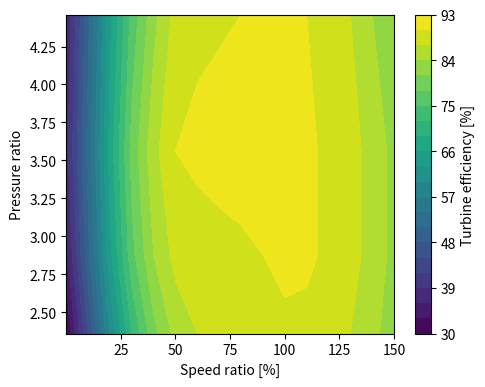

Write the Python code that produced this figure. (Note: this script raises an exception after producing the figure.)
"""
From ThermoPower

The perfomance characteristics are specified by two characteristic equations:
the first relates the flow number phic, the pressure ratio PR and the referred
speed N_T; the second relates the efficiency eta, the flow number phic, and the
referred speed N_T [1]. To avoid singularities, the two characteristic equations
are expressed in parametric form by adding a further variable beta (method of
beta lines [2]).

The performance maps are thus tabulated into three differents tables, tablePhic,
tablePR and tableEta, which express phic, PR and eta as a function of N_T and
beta, respectively, where N_T is the first row while beta is the first column.
The referred speed N_T is defined as a percentage of the design referred speed
and beta are arbitrary lines, usually drawn parallel to the surge-line on the
performance maps.

The tables have been extended using ChatGPT and are therefore not to be used in
production. These are only representative results.
"""
#==============================================================================*
# Imports

import matplotlib.pyplot as plt
import numpy as np


#==============================================================================*
# Functions

def convertModelicaTable(rawData):
    data = []
    for line in rawData.split('\n'):
        if (line == ''):
            continue

        line = line.replace(';', '')
        data.append([float(e) for e in line.split(',')])

    return(np.array(data))


def plot(
        charac: np.array,
        dataName: str,
        xlabel: str,
        ylabel: str,
        zlabel: str,
        zscale: float=1
    ):
    fig, ax = plt.subplots(figsize=(5, 4), dpi=200)

    print(f"{dataName} table shape = {charac.shape}")

    xvalues = charac[0][1:]
    yvalues = charac[1:][:,0]
    zvalues = zscale*charac[1:][:,1:]
    CS = ax.contourf(xvalues, yvalues, zvalues, 20)

    ax.set_xlabel(xlabel)
    ax.set_ylabel(ylabel)
    cbar = fig.colorbar(CS)
    cbar.ax.set_ylabel(zlabel)

    fig.tight_layout()
    fig.savefig(f"fig_input_{dataName}.png")


#==============================================================================*
# Data

#                                 beta, N_T1, N_T2, N_T3
# parameter Real tableEtaC[6, 4] = [
#   0, 95,      100,      105;
#   1, 82.5e-2, 81e-2,    80.5e-2;
#   2, 84e-2,   82.9e-2,  82e-2;
#   3, 83.2e-2, 82.2e-2,  81.5e-2;
#   4, 82.5e-2, 81.2e-2,  79e-2;
#   5, 79.5e-2, 78e-2,    76.5e-2
# ];
tableEtaC = """
0,    0.1    50,    95,    100,   105,   125,   150;
0.5,  0.60,  0.68,  0.810, 0.79,  0.79,  0.75,  0.70;
1.0,  0.62,  0.70,  0.825, 0.81,  0.805, 0.76,  0.71;
2.0,  0.65,  0.73,  0.84,  0.829, 0.82,  0.78,  0.73;
3.0,  0.64,  0.72,  0.832, 0.822, 0.815, 0.775, 0.72;
4.0,  0.62,  0.70,  0.825, 0.812, 0.79,  0.74,  0.70;
5.0,  0.59,  0.66,  0.795, 0.78,  0.765, 0.72,  0.68;
6.0,  0.55,  0.63,  0.765, 0.75,  0.735, 0.70,  0.65
"""

# parameter Real tablePhicC[6, 4] = [
# 0, 95,          100,         105;
# 1, 38.3e-3*0.3, 43e-3*0.3,   46.8e-3*0.3;
# 2, 39.3e-3*0.3, 43.8e-3*0.3, 47.9e-3*0.3;
# 3, 40.6e-3*0.3, 45.2e-3*0.3, 48.4e-3*0.3;
# 4, 41.6e-3*0.3, 46.1e-3*0.3, 48.9e-3*0.3;
# 5, 42.3e-3*0.3, 46.6e-3*0.3, 49.3e-3*0.3
# ];
tablePhicC = """
0,    0.1,   50,    95,     100,    105,    125,   150;
0.5,  0.009, 0.019, 0.0373, 0.0422, 0.0457, 0.050, 0.053;
1.0,  0.010, 0.020, 0.0383, 0.0430, 0.0468, 0.051, 0.055;
2.0,  0.011, 0.021, 0.0393, 0.0438, 0.0479, 0.052, 0.057;
3.0,  0.012, 0.022, 0.0406, 0.0452, 0.0484, 0.053, 0.058;
4.0,  0.013, 0.023, 0.0416, 0.0461, 0.0489, 0.054, 0.059;
5.0,  0.014, 0.024, 0.0423, 0.0466, 0.0493, 0.055, 0.060;
6.0,  0.015, 0.025, 0.0430, 0.0470, 0.0498, 0.056, 0.061;
7.0,  0.016, 0.026, 0.0435, 0.0474, 0.0500, 0.0565, 0.062
"""

# parameter Real tablePR[6, 4] = [
# 0, 95,    100,  105;
# 1, 22.6,  27,   32;
# 2, 22,    26.6, 30.8;
# 3, 20.8,  25.5, 29;
# 4, 19,    24.3, 27.1;
# 5, 17,    21.5, 24.2
# ];
tablePR = """
0,     0.1,   50,    95,     100,    105,    125,    150;
0.5,   1.1,   4.0,   23.2,   27.4,   33.2,   40.0,   43.0;
1.0,   1.2,   5.0,   22.6,   27.0,   32.0,   38.0,   42.0;
2.0,   1.3,   6.0,   22.0,   26.6,   30.8,   36.0,   41.0;
3.0,   1.5,   7.5,   20.8,   25.5,   29.0,   34.5,   39.5;
4.0,   1.6,   8.5,   19.0,   24.3,   27.1,   32.0,   37.0;
5.0,   1.6,   9.0,   17.0,   21.5,   24.2,   29.0,   34.0;
6.0,   1.5,   8.8,   15.0,   19.5,   22.0,   26.5,   31.0;
7.0,   1.3,   8.0,   13.0,   17.0,   20.0,   24.0,   29.0
"""


#   PR,     N_T1,       N_T2,       N_T3
# parameter Real tableEtaT[5, 4] = [
#   1,      90,         100,        110;
#   2.36,   89e-2,      89.5e-2,    89.3e-2;
#   2.88,   90e-2,      90.6e-2,    90.5e-2;
#   3.56,   90.5e-2,    90.6e-2,    90.5e-2;
#   4.46,   90.2e-2,    90.3e-2,    90e-2
# ];
tableEtaT = """
1,     0.1,   10,    20,    30,    40,    50,    60,    70,    80,    90,     100,    110,    120,    130,    140,    150;
2.36,  0.30,  0.45,  0.60,  0.72,  0.80,  0.85,  0.87,  0.88,  0.885, 0.89,   0.895,  0.893,  0.885,  0.87,   0.85,   0.82;
2.88,  0.35,  0.50,  0.65,  0.77,  0.84,  0.88,  0.89,  0.895, 0.898, 0.90,   0.906,  0.905,  0.895,  0.88,   0.86,   0.83;
3.56,  0.38,  0.52,  0.67,  0.79,  0.86,  0.90,  0.905, 0.906, 0.905, 0.905,  0.906,  0.905,  0.895,  0.88,   0.86,   0.83;
4.46,  0.36,  0.50,  0.65,  0.76,  0.83,  0.88,  0.895, 0.898, 0.90,  0.902,  0.903,  0.900,  0.89,   0.87,   0.84,   0.81
"""

#==============================================================================*
# Plot

plot(
    charac=convertModelicaTable(tableEtaT),
    dataName="turbine_tableEtaT",
    xlabel="Speed ratio [%]",
    ylabel="Pressure ratio",
    zlabel="Turbine efficiency [%]",
    zscale=100
)
plot(
    charac=convertModelicaTable(tableEtaC),
    dataName="compressor_tableEtaC",
    xlabel="Speed ratio [%]",
    ylabel="Beta",
    zlabel="Compressor efficiency [%]",
    zscale=100
)
plot(
    charac=convertModelicaTable(tablePhicC),
    dataName="compressor_tablePhicC",
    xlabel="Speed ratio [%]",
    ylabel="Beta",
    zlabel="Flow Coefficient"
)
plot(
    charac=convertModelicaTable(tablePR),
    dataName="compressor_tablePR",
    xlabel="Speed ratio [%]",
    ylabel="Beta",
    zlabel="Pressure ratio"
)

#==============================================================================*
